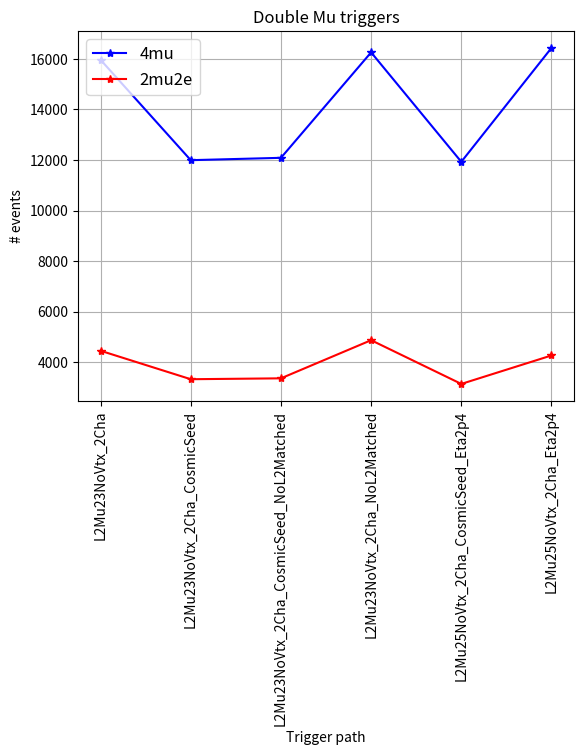

Write the Python code that produced this figure.
#!/usr/bin/env python
#from __future__ import print_function

import matplotlib.pylab as plt
import numpy as np

myTRGm = {"L2Mu23NoVtx_2Cha":15963,
          "L2Mu23NoVtx_2Cha_NoL2Matched":16257,
          "L2Mu23NoVtx_2Cha_CosmicSeed":11994,
          "L2Mu23NoVtx_2Cha_CosmicSeed_NoL2Matched":12087,
          #"DoubleL2Mu25NoVtx_2Cha":15685,
          #"DoubleL2Mu25NoVtx_2Cha_NoL2Matched":15974,
          #"DoubleL2Mu25NoVtx_2Cha_CosmicSeed":11602,
          #"DoubleL2Mu25NoVtx_2Cha_CosmicSeed_NoL2Matched":11693,
          "L2Mu25NoVtx_2Cha_Eta2p4":16433,
          "L2Mu25NoVtx_2Cha_CosmicSeed_Eta2p4":11929}

myTRGe = {"L2Mu23NoVtx_2Cha":4457,
          "L2Mu23NoVtx_2Cha_NoL2Matched":4875,
          "L2Mu23NoVtx_2Cha_CosmicSeed":3332,
          "L2Mu23NoVtx_2Cha_CosmicSeed_NoL2Matched":3367,
          #"DoubleL2Mu25NoVtx_2Cha":4227,
          #"DoubleL2Mu25NoVtx_2Cha_NoL2Matched":4635,
          #"DoubleL2Mu25NoVtx_2Cha_CosmicSeed":3114,
          #"DoubleL2Mu25NoVtx_2Cha_CosmicSeed_NoL2Matched":3147,
          "L2Mu25NoVtx_2Cha_Eta2p4":4271,
          "L2Mu25NoVtx_2Cha_CosmicSeed_Eta2p4":3146,}


x = [i for i in range(0,6)]

listm = sorted(myTRGm.items()) # sorted by key, return a list of tuples
liste = sorted(myTRGe.items())
xTicks, y = zip(*listm) # unpack a list of pairs into two tuples
xTicks, z = zip(*liste)
plt.figure(facecolor="white")
plt.xticks(x,xTicks)
plt.xticks(range(6),xTicks,rotation = 90)
plt.plot(x,y,'b*-', label = '4mu')
plt.plot(x,z,'r*-',label = '2mu2e')
plt.title('Double Mu triggers')
plt.gca().set_xlabel('Trigger path')
plt.gca().set_ylabel('# events')
plt.grid(True)
legend = plt.gca().legend(loc='upper left', fontsize='large')
plt.savefig('dmutrigger.png')
plt.show()
